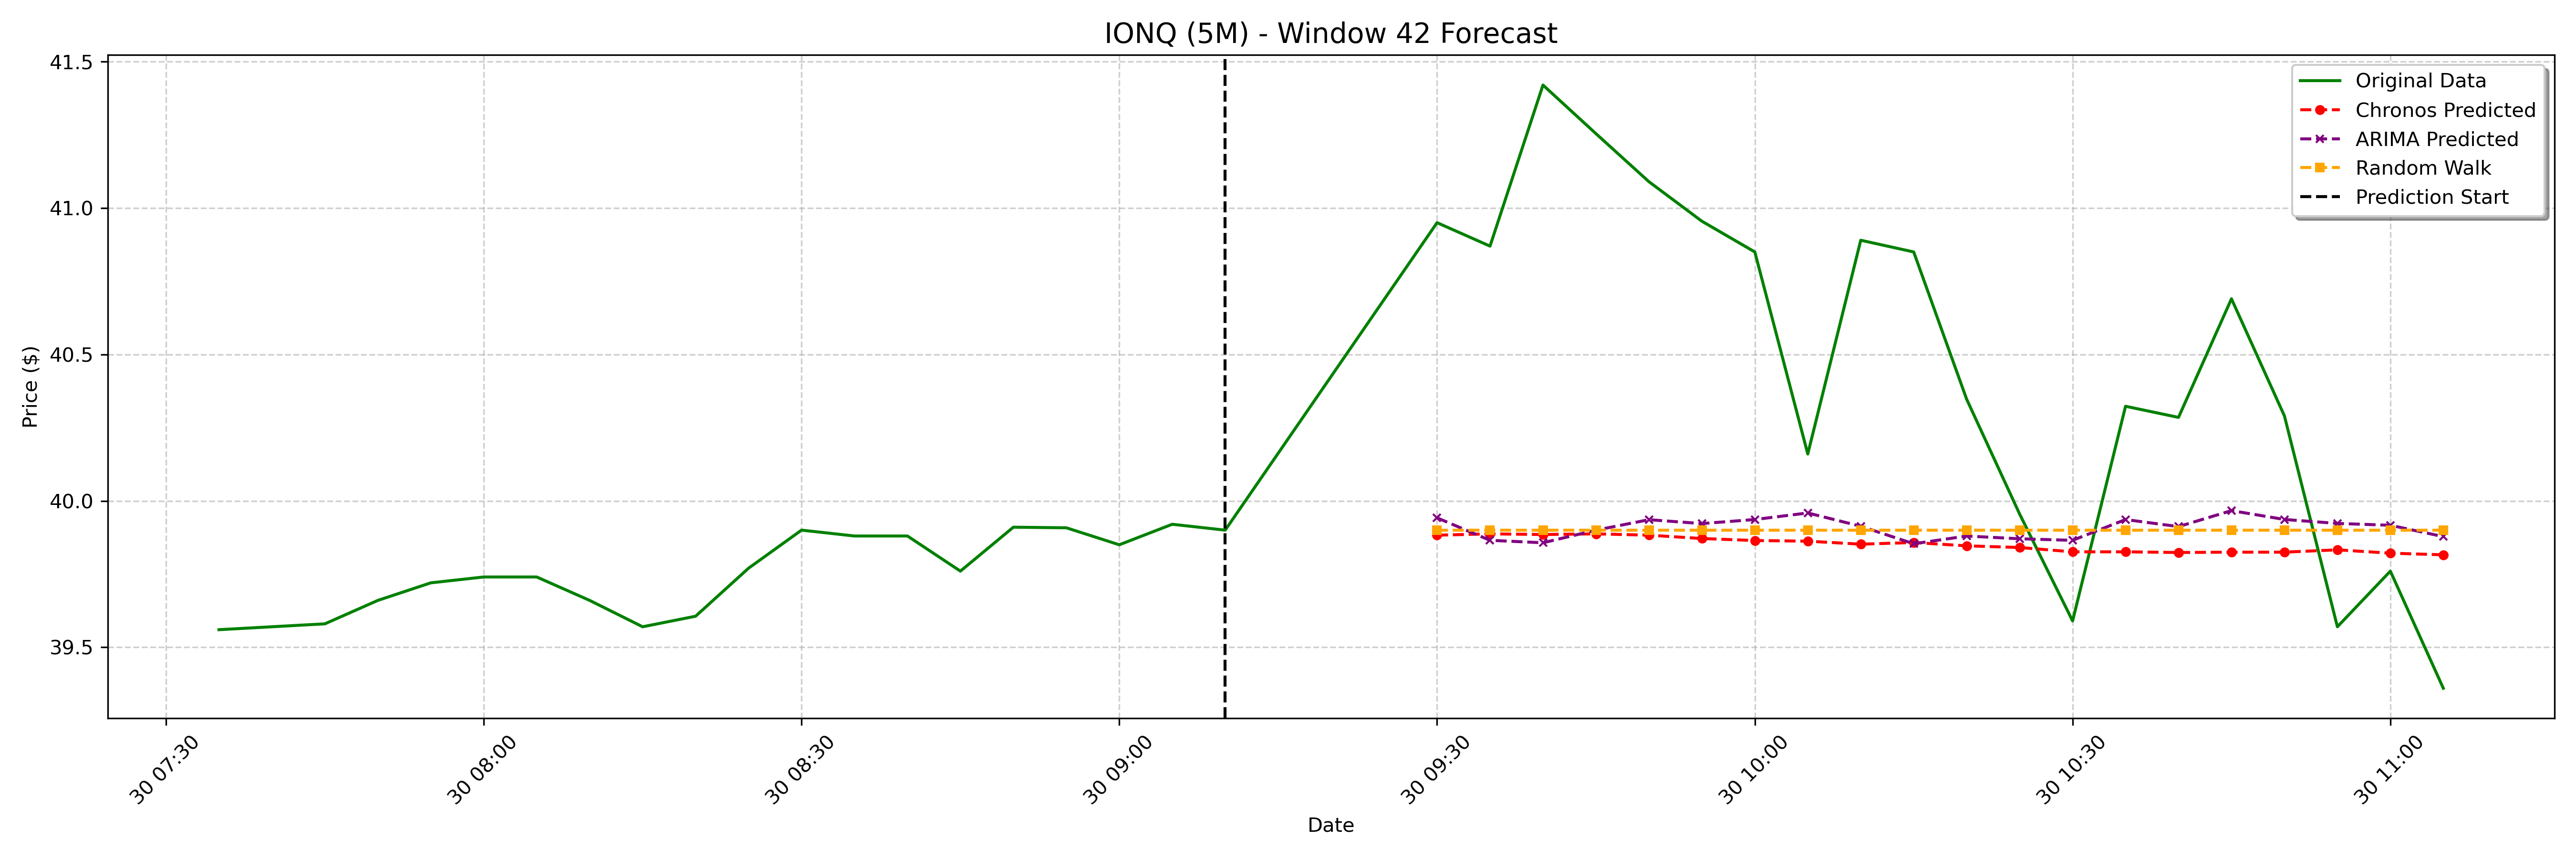

Source data for this figure (header and first rows):
date, actual, chronos_forecast, arima_forecast, random_walk_forecast
2025-01-30 09:30:00-05:00, 40.95, 39.88, 39.94, 39.9
2025-01-30 09:35:00-05:00, 40.87, 39.89, 39.87, 39.9
2025-01-30 09:40:00-05:00, 41.42, 39.89, 39.86, 39.9
2025-01-30 09:45:00-05:00, 41.25, 39.89, 39.9, 39.9
2025-01-30 09:50:00-05:00, 41.09, 39.88, 39.94, 39.9
2025-01-30 09:55:00-05:00, 40.95, 39.87, 39.92, 39.9
2025-01-30 10:00:00-05:00, 40.85, 39.86, 39.94, 39.9
2025-01-30 10:05:00-05:00, 40.16, 39.86, 39.96, 39.9
2025-01-30 10:10:00-05:00, 40.89, 39.85, 39.91, 39.9
2025-01-30 10:15:00-05:00, 40.85, 39.86, 39.85, 39.9
2025-01-30 10:20:00-05:00, 40.35, 39.85, 39.88, 39.9
2025-01-30 10:25:00-05:00, 39.95, 39.84, 39.87, 39.9
2025-01-30 10:30:00-05:00, 39.59, 39.83, 39.87, 39.9
2025-01-30 10:35:00-05:00, 40.32, 39.83, 39.94, 39.9
2025-01-30 10:40:00-05:00, 40.28, 39.82, 39.91, 39.9
2025-01-30 10:45:00-05:00, 40.69, 39.82, 39.97, 39.9
2025-01-30 10:50:00-05:00, 40.29, 39.82, 39.94, 39.9
2025-01-30 10:55:00-05:00, 39.57, 39.83, 39.92, 39.9
2025-01-30 11:00:00-05:00, 39.76, 39.82, 39.92, 39.9
2025-01-30 11:05:00-05:00, 39.36, 39.82, 39.88, 39.9
